Run: headless pygame with SDL's dummy video driver; simulated clock (each Clock.tick advances the game by its frame time, no real sleeping); random seed 0; keys injected as events and as key.get_pressed() state; no mouse input.
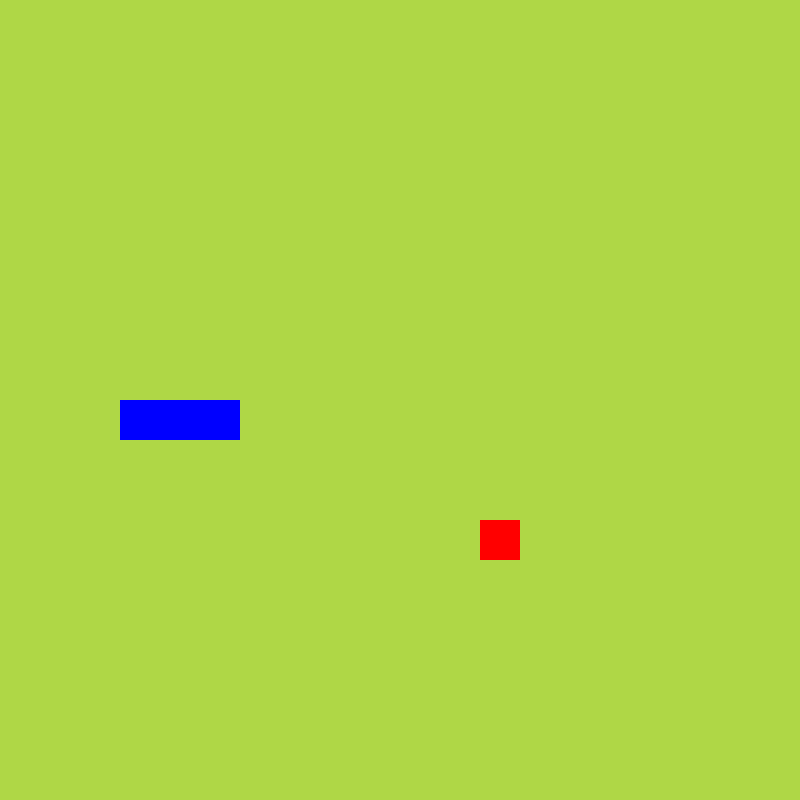
Frame 1 of 4 · flips 1–60 · no input
Frame 2 of 4 · flips 61–180 · tapped SPACE, RETURN · held RIGHT (→), D · screen unchanged from frame 1, image omitted
Frame 3 of 4 · flips 181–300 · held DOWN (↓), S · screen unchanged from frame 2, image omitted
Frame 4 of 4 · flips 301–420 · held LEFT (←), A, UP (↑), W · screen unchanged from frame 3, image omitted

The pygame program that drew these frames:

import random
import sys

import pygame
from pygame.math import Vector2


class Snake:
    def __init__(self):
        self.body = [Vector2(5, 10), Vector2(4, 10), Vector2(3, 10)]
        self.direction = RIGHT
        self.can_grow = False

    def draw_snake(self):
        for block in self.body:
            x_position = int(block.x * CELL_SIZE)
            y_position = int(block.y * CELL_SIZE)
            block_rect = pygame.Rect(
                x_position,
                y_position,
                CELL_SIZE,
                CELL_SIZE,
            )
            pygame.draw.rect(screen, pygame.Color("blue"), block_rect)

    def move_snake(self):
        if self.can_grow is True:
            body_copy = self.body[:]
            body_copy.insert(0, body_copy[0] + self.direction)
            self.body = body_copy[:]
            self.can_grow = False
        else:
            body_copy = self.body[:-1]
            body_copy.insert(0, body_copy[0] + self.direction)
            self.body = body_copy[:]

    def grow(self):
        self.can_grow = True


class Fruit:
    def __init__(self):
        self.randomise_position()

    def draw_fruit(self):
        fruit_rect = pygame.Rect(
            int(self.position.x * CELL_SIZE),
            int(self.position.y * CELL_SIZE),
            CELL_SIZE,
            CELL_SIZE,
        )
        pygame.draw.rect(screen, pygame.Color("red"), fruit_rect)

    def randomise_position(self):
        self.x = random.randint(0, CELL_NUMBER - 1)
        self.y = random.randint(0, CELL_NUMBER - 1)
        self.position = Vector2(self.x, self.y)


class SnakeGame:
    def __init__(self):
        self.snake = Snake()
        self.fruit = Fruit()

    def update(self):
        self.snake.move_snake()
        self.check_collision()
        self.check_fail()

    def draw_elements(self):
        self.snake.draw_snake()
        self.fruit.draw_fruit()

    def check_collision(self):
        if self.fruit.position == self.snake.body[0]:
            self.fruit.randomise_position()
            self.snake.grow()

    def check_fail(self):
        if (
            not 0 <= self.snake.body[0].x < CELL_NUMBER
            or not 0 <= self.snake.body[0].y < CELL_NUMBER
        ):
            self.game_over()

        for block in self.snake.body[1:]:
            if block == self.snake.body[0]:
                self.game_over()

    def game_over(self):
        pygame.quit()
        sys.exit()


FPS = 60
CELL_SIZE = 40
CELL_NUMBER = 20

UP = Vector2(0, -1)
DOWN = Vector2(0, 1)
LEFT = Vector2(-1, 0)
RIGHT = Vector2(1, 0)

pygame.init()
screen = pygame.display.set_mode((CELL_NUMBER * CELL_SIZE, CELL_NUMBER * CELL_SIZE))
clock = pygame.time.Clock()
SCREEN_UPDATE = pygame.USEREVENT
pygame.time.set_timer(SCREEN_UPDATE, 150)

snake_game = SnakeGame()

while True:
    for event in pygame.event.get():
        if event.type == pygame.QUIT:
            pygame.quit()
            sys.exit()
        if event.type == SCREEN_UPDATE:
            snake_game.update()
        if event.type == pygame.KEYDOWN:
            if event.key == pygame.K_UP and snake_game.snake.direction != DOWN:
                snake_game.snake.direction = UP
            if event.key == pygame.K_DOWN and snake_game.snake.direction != UP:
                snake_game.snake.direction = DOWN
            if event.key == pygame.K_LEFT and snake_game.snake.direction != RIGHT:
                snake_game.snake.direction = LEFT
            if event.key == pygame.K_RIGHT and snake_game.snake.direction != LEFT:
                snake_game.snake.direction = RIGHT

    screen.fill((175, 215, 70))
    snake_game.draw_elements()
    pygame.display.update()
    clock.tick(FPS)
